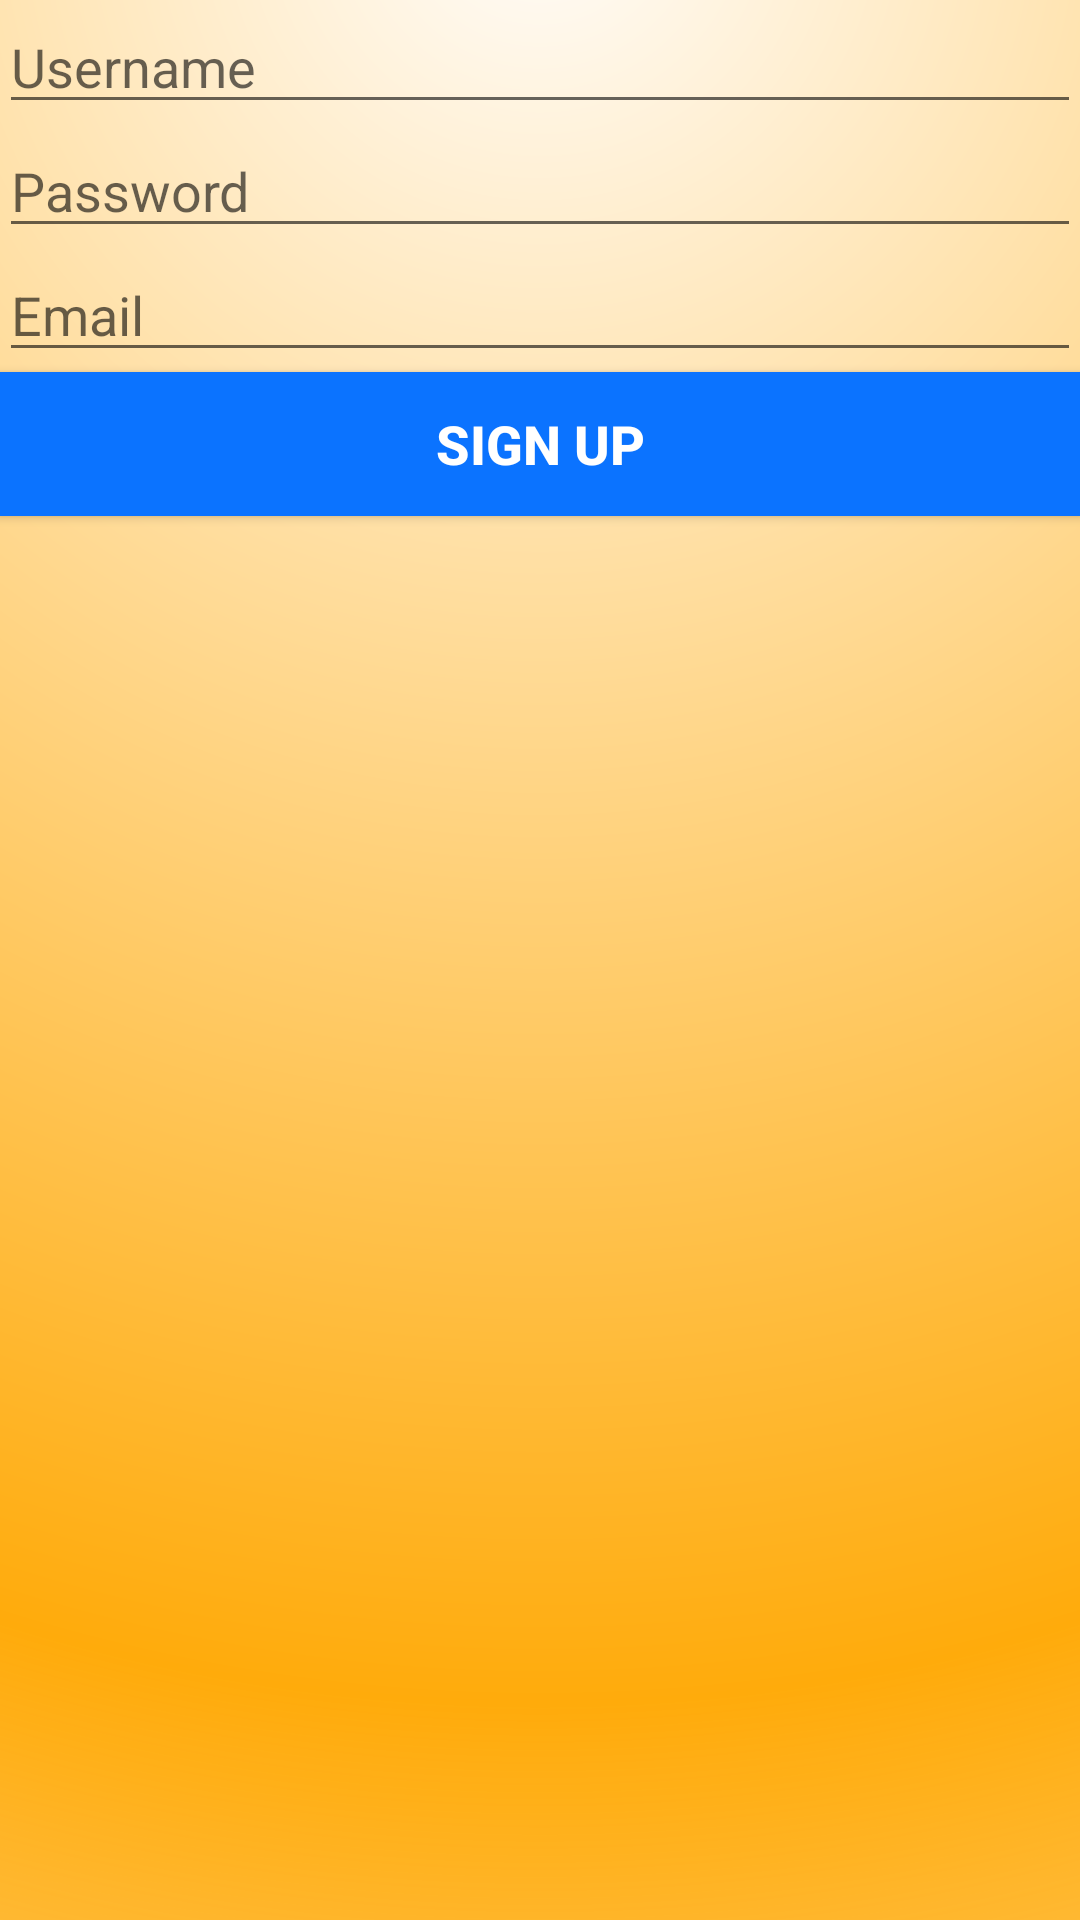

Android layout source for this screen:
<!-- AndroidManifest.xml: application theme AppTheme -->
<!-- res/layout/activity_sign_up.xml -->
<RelativeLayout xmlns:android="http://schemas.android.com/apk/res/android"
    xmlns:tools="http://schemas.android.com/tools" android:layout_width="match_parent"
    android:layout_height="match_parent" android:paddingLeft="@dimen/activity_horizontal_margin"
    android:paddingRight="@dimen/activity_horizontal_margin"
    android:paddingTop="@dimen/activity_vertical_margin"
    android:paddingBottom="@dimen/activity_vertical_margin"
    tools:context="com.cypherbytes.bitbytes.SignUpActivity"
    android:background="@drawable/bg_login">


    <EditText
        android:layout_width="match_parent"
        android:layout_height="wrap_content"
        android:id="@+id/usernameField"
        android:layout_alignParentTop="true"
        android:layout_centerHorizontal="true"
        android:hint="@string/usrname_hint"/>

    <EditText
        android:layout_width="match_parent"
        android:layout_height="wrap_content"
        android:inputType="textPassword"
        android:ems="10"
        android:id="@+id/passwordField"
        android:layout_below="@+id/usernameField"
        android:layout_centerHorizontal="true"
        android:hint="@string/pswd_hint"/>

    <EditText
        android:layout_width="match_parent"
        android:layout_height="wrap_content"
        android:inputType="textEmailAddress"
        android:ems="10"
        android:id="@+id/emailField"
        android:layout_below="@+id/passwordField"
        android:layout_centerHorizontal="true"
        android:hint="@string/email_hint"/>

    <Button
        android:layout_width="match_parent"
        android:layout_height="wrap_content"
        android:text="@string/sign_up_button_label"
        android:id="@+id/signupButton"
        android:layout_below="@+id/emailField"
        android:layout_centerHorizontal="true"
        style="@style/buttons" />
</RelativeLayout>
<!-- resources referenced by this layout -->
<resources>
  <!-- drawable bg_login (drawable) -->
  <?xml version="1.0" encoding="utf-8"?>
  <shape xmlns:android="http://schemas.android.com/apk/res/android"
      android:shape="rectangle">
  
      <gradient
          android:startColor="#fffffdfb"
          android:centerColor="#ffffab0b"
          android:gradientRadius="1200sp"
          android:centerY="-0.05"
          android:type="radial"/>
  
  
  
  </shape>
  <string name="email_hint">Email</string>
  <string name="pswd_hint">Password</string>
  <string name="sign_up_button_label">Sign Up</string>
  <string name="usrname_hint">Username</string>
  <style name="buttons">
          <item name="android:background">#ff0b73ff</item>
          <item name="android:textColor">#ffffffff</item>
          <item name="android:textStyle">bold</item>
          <item name="android:textSize">18sp</item>
      </style>
  <style name="AppTheme" parent="Theme.AppCompat.Light.DarkActionBar">
          
      </style>
</resources>
